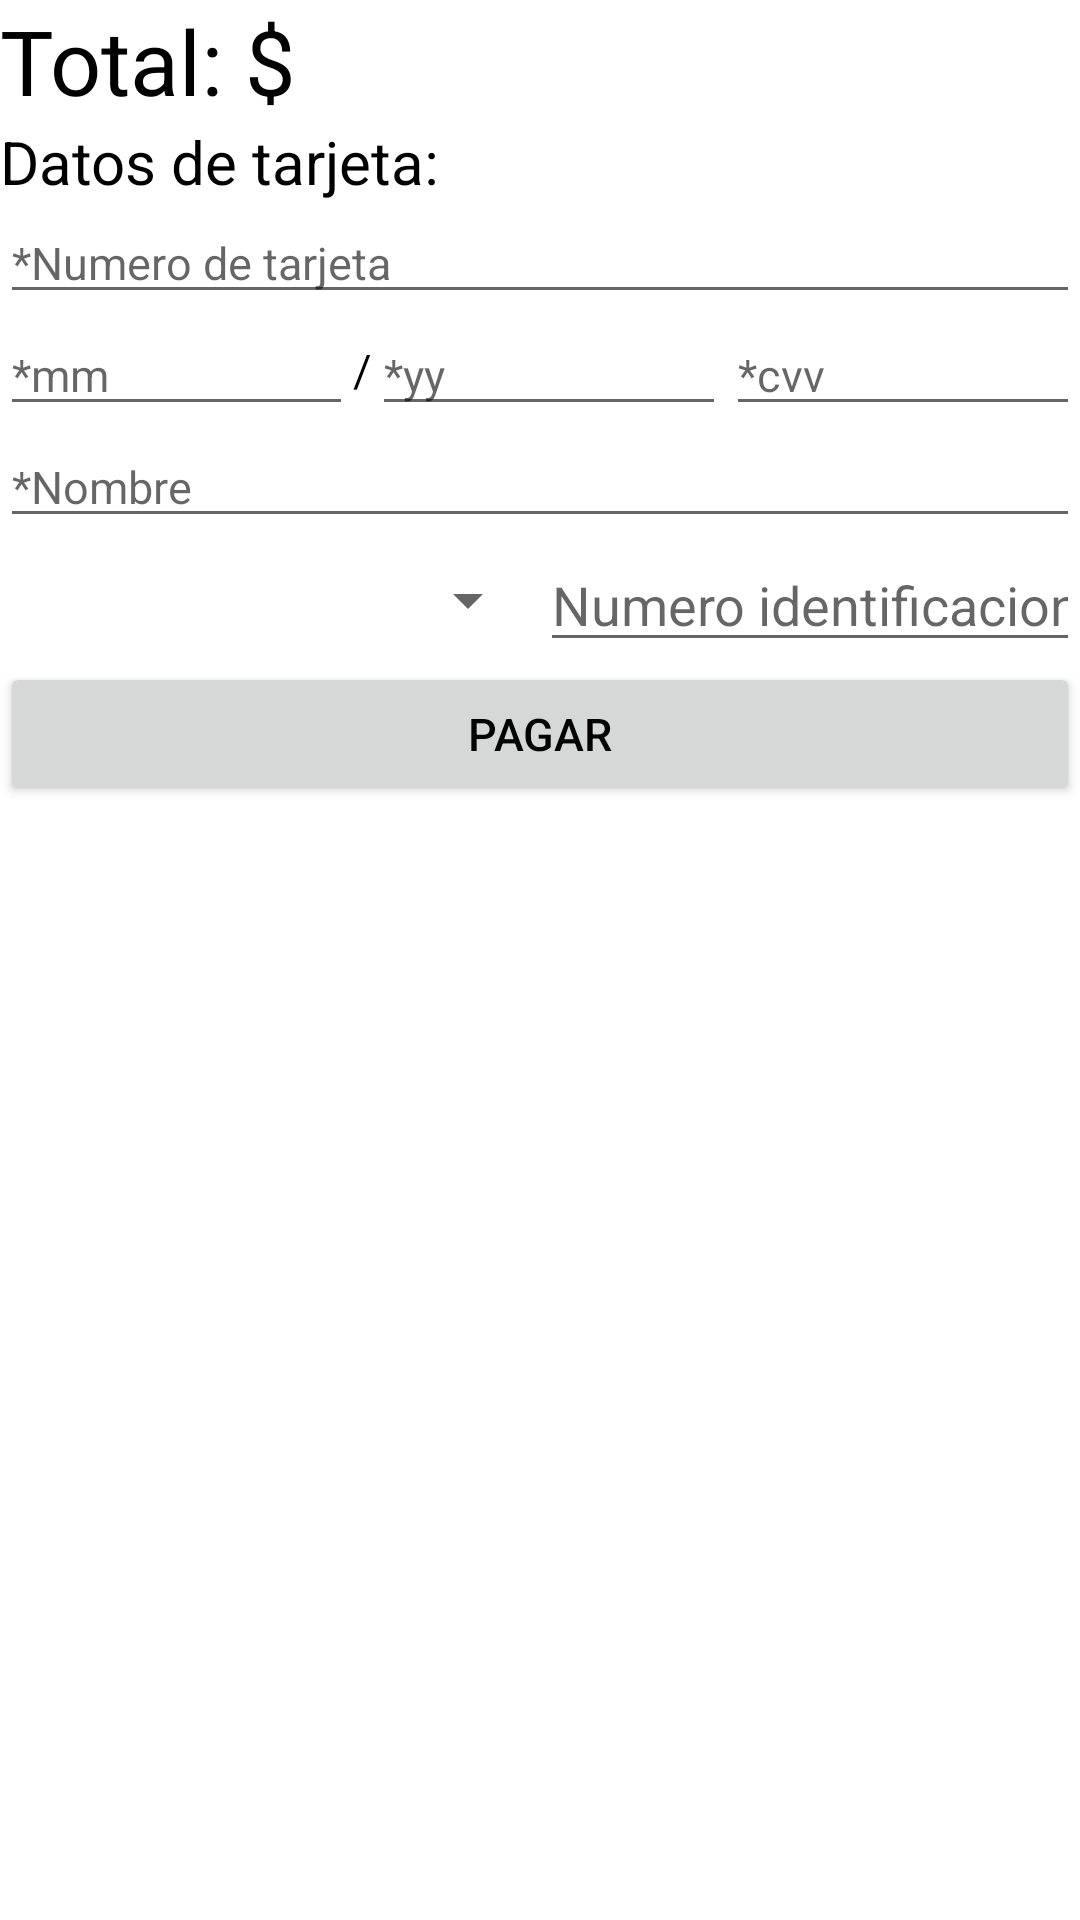

Layout XML and referenced resources for this Android screen:
<!-- AndroidManifest.xml: application theme Theme.McDonals -->
<!-- res/layout/activity_pagar_online.xml -->
<?xml version="1.0" encoding="utf-8"?>
<LinearLayout xmlns:android="http://schemas.android.com/apk/res/android"
    xmlns:app="http://schemas.android.com/apk/res-auto"
    xmlns:tools="http://schemas.android.com/tools"
    android:layout_width="match_parent"
    android:layout_height="match_parent"
    tools:context=".activities.PagarOnlineActivity"
    android:orientation="vertical">
    <TextView
        android:id="@+id/tv_total_pagar_online"
        android:layout_width="match_parent"
        android:layout_height="wrap_content"
        android:text="Total: $"
        android:textSize="30sp"
        android:textColor="@color/black"/>
    <TextView
        android:layout_width="match_parent"
        android:layout_height="wrap_content"
        android:text="Datos de tarjeta:"
        android:textSize="20sp"
        android:textColor="@color/black"/>
    <EditText
        android:id="@+id/et_numero_tarjeta"
        android:layout_width="match_parent"
        android:layout_height="wrap_content"
        android:hint="*Numero de tarjeta"
        android:textSize="15sp"
        android:inputType="number"
        android:textColor="@color/black"/>
    <LinearLayout
        android:layout_width="match_parent"
        android:layout_height="wrap_content"
        android:orientation="horizontal"
        android:gravity="center">
        <EditText
            android:id="@+id/et_mes"
            android:layout_width="0dp"
            android:layout_weight="1"
            android:layout_height="wrap_content"
            android:hint="*mm"
            android:textSize="15sp"
            android:inputType="number"
            android:maxLength="2"
            android:textColor="@color/black"/>
        <TextView
            android:layout_width="wrap_content"
            android:layout_height="wrap_content"
            android:text="/"
            android:textSize="15sp"
            android:textColor="@color/black"/>
        <EditText
            android:id="@+id/et_anio"
            android:layout_width="0dp"
            android:layout_weight="1"
            android:layout_height="wrap_content"
            android:hint="*yy"
            android:textSize="15sp"
            android:inputType="number"
            android:maxLength="2"
            android:textColor="@color/black"/>
        <EditText
            android:id="@+id/et_cvv"
            android:layout_width="0dp"
            android:layout_weight="1"
            android:layout_height="match_parent"
            android:hint="*cvv"
            android:textSize="15sp"
            android:inputType="number"
            android:maxLength="3"
            android:textColor="@color/black"/>
    </LinearLayout>
    <EditText
        android:layout_width="match_parent"
        android:layout_height="wrap_content"
        android:hint="*Nombre"
        android:textSize="15sp"
        android:inputType="text"
        android:textColor="@color/black"/>
    <LinearLayout
        android:layout_width="match_parent"
        android:layout_height="wrap_content"
        android:orientation="horizontal">
        <Spinner
            android:id="@+id/sp_tipo_documento"
            android:layout_width="0dp"
            android:layout_weight="1"
            android:layout_height="match_parent"
            android:textColor="@color/black"/>
        <EditText
            android:id="@+id/et_tipo_identificacion"
            android:layout_width="0dp"
            android:layout_weight="1"
            android:layout_height="match_parent"
            android:hint="Numero identificacion"
            android:inputType="number"
            android:maxLength="30"
            android:textColor="@color/black"/>
    </LinearLayout>
    <Button
        android:layout_width="match_parent"
        android:layout_height="wrap_content"
        android:text="Pagar"
        android:textAlignment="center"
        android:textSize="15sp"
        android:textColor="@color/black"/>
</LinearLayout>
<!-- resources referenced by this layout -->
<resources>
  <color name="black">#FF000000</color>
  <style name="Theme.McDonals" parent="Theme.MaterialComponents.DayNight.DarkActionBar">
          
          <item name="colorPrimary">#FFEB3B</item>
          <item name="colorPrimaryVariant">#F44336</item>
          <item name="colorOnPrimary">@color/black</item>
          
          <item name="colorSecondary">@color/yellow</item>
          <item name="colorSecondaryVariant">@color/orange</item>
          <item name="colorOnSecondary">@color/black</item>
          
          <item name="android:statusBarColor" tools:targetApi="l">?attr/colorPrimaryVariant</item>
          
      </style>
  <color name="yellow">#E4D338</color>
  <color name="orange">#FFC929</color>
</resources>
